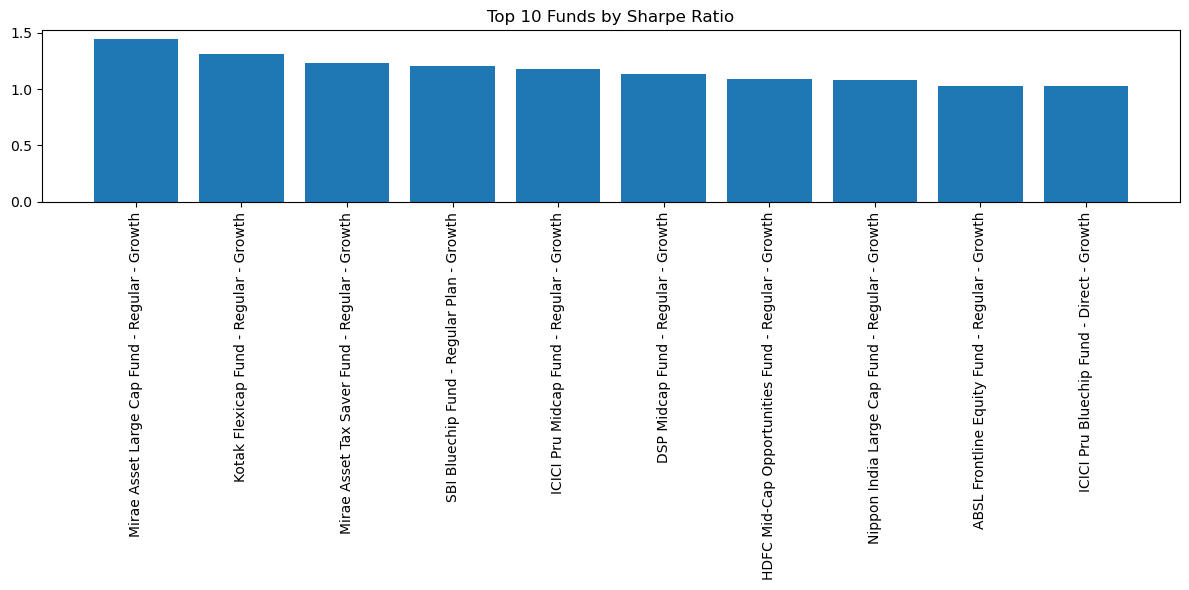

The data file committed next to this chart (first rows):
amfi_code, Annual_Return, Annual_Std, Sharpe_Ratio, scheme_name
148567, 0.2706, 0.1419, 1.448, Mirae Asset Large Cap Fund - Regular - G…
120843, 0.2726, 0.1589, 1.307, Kotak Flexicap Fund - Regular - Growth
148569, 0.2833, 0.1767, 1.235, Mirae Asset Tax Saver Fund - Regular - G…
119551, 0.231, 0.1374, 1.208, SBI Bluechip Fund - Regular Plan - Growt…
120505, 0.2927, 0.1929, 1.18, ICICI Pru Midcap Fund - Regular - Growth
149323, 0.2659, 0.1775, 1.132, DSP Midcap Fund - Regular - Growth
100033, 0.2721, 0.1894, 1.094, HDFC Mid-Cap Opportunities Fund - Regula…
118632, 0.218, 0.1415, 1.082, Nippon India Large Cap Fund - Regular - …
101206, 0.2146, 0.1457, 1.027, ABSL Frontline Equity Fund - Regular - G…
120504, 0.2124, 0.1436, 1.027, ICICI Pru Bluechip Fund - Direct - Growt…
119094, 0.2587, 0.1941, 0.9982, Axis Midcap Fund - Regular - Growth
119552, 0.1979, 0.1394, 0.9533, SBI Bluechip Fund - Direct Plan - Growth
149324, 0.3009, 0.2484, 0.9498, DSP Small Cap Fund - Regular - Growth
119598, 0.3027, 0.2514, 0.9453, SBI Small Cap Fund - Regular Plan - Grow…
148568, 0.2079, 0.1543, 0.9263, Mirae Asset Emerging Bluechip Fund - Reg…
102885, 0.1699, 0.1284, 0.8171, UTI Nifty 50 Index Fund - Regular - Grow…
120503, 0.1758, 0.1388, 0.798, ICICI Pru Bluechip Fund - Regular - Grow…
125497, 0.1788, 0.1467, 0.7758, HDFC Top 100 Fund - Direct Plan - Growth
118635, 0.1513, 0.1298, 0.6649, Nippon India ETF Nifty 50 BeES
120506, 0.1638, 0.1523, 0.6489, ICICI Pru Value Discovery Fund - Regular…
118633, 0.1553, 0.14, 0.6452, Nippon India Large Cap Fund - Direct - G…
102887, 0.1626, 0.1576, 0.6195, UTI Flexi Cap Fund - Regular - Growth
120507, 0.06745, 0.004939, 0.4957, ICICI Pru Liquid Fund - Regular - Growth
120841, 0.1315, 0.1346, 0.4943, Kotak Bluechip Fund - Regular - Growth
149322, 0.1316, 0.1435, 0.464, DSP Top 100 Equity Fund - Regular - Grow…
118634, 0.1782, 0.2524, 0.4484, Nippon India Small Cap Fund - Regular - …
125498, 0.1202, 0.1835, 0.3006, HDFC Mid-Cap Opportunities Fund - Direct…
101207, 0.107, 0.258, 0.1627, ABSL Small Cap Fund - Regular - Growth
119093, 0.08312, 0.1398, 0.1296, Axis Bluechip Fund - Direct - Growth
120842, 0.0786, 0.1789, 0.076, Kotak Emerging Equity Fund - Regular - G…
119092, 0.06929, 0.1395, 0.03078, Axis Bluechip Fund - Regular - Growth
119599, 0.05073, 0.2495, -0.05719, SBI Small Cap Fund - Direct Plan - Growt…
119095, 0.04596, 0.2507, -0.07597, Axis Small Cap Fund - Regular - Growth
120844, 0.06454, 0.005133, -0.08875, Kotak Liquid Fund - Regular - Growth
100016, 0.03568, 0.1455, -0.2015, HDFC Top 100 Fund - Regular Plan - Growt…
102886, 0.02767, 0.1813, -0.2058, UTI Mid Cap Fund - Regular - Growth
119120, 0.05601, 0.03967, -0.2266, SBI Magnum Gilt Fund - Regular Plan - Gr…
118636, 0.05079, 0.03986, -0.3566, Nippon India Gilt Securities Fund - Regu…
100025, 0.04285, 0.03905, -0.5671, HDFC Short Term Debt Fund - Regular - Gr…
101208, 0.06087, 0.005064, -0.8156, ABSL Liquid Fund - Regular - Growth
